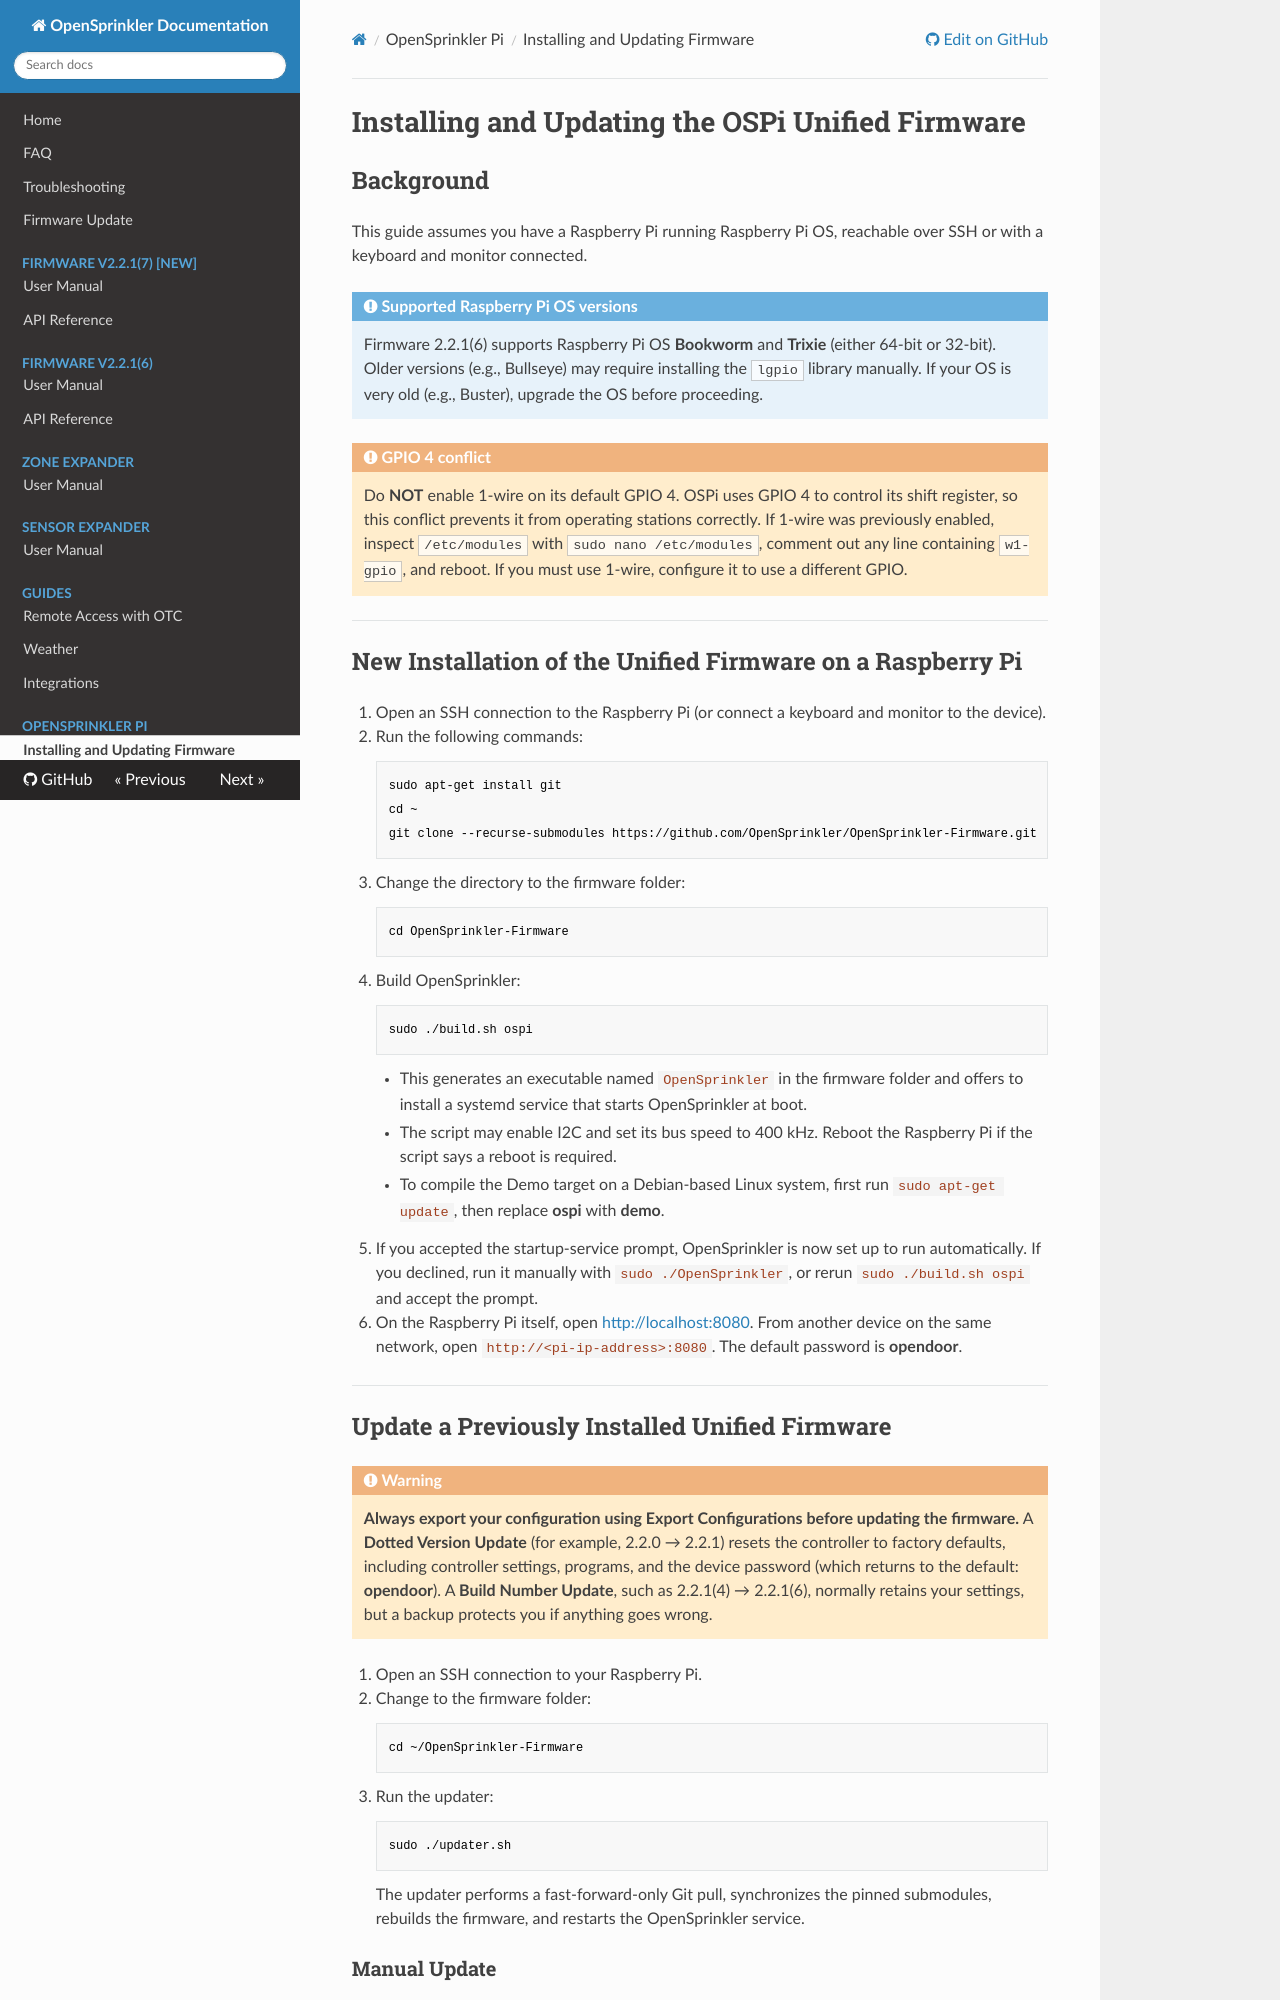

repository: OpenSprinkler/OpenSprinkler-Firmware · page: ospi/firmware-installation/index.html · generator: mkdocs

# Installing and Updating the OSPi Unified Firmware

## Background

This guide assumes you have a Raspberry Pi running Raspberry Pi OS, reachable over SSH or with a keyboard and monitor connected.

!!! note "Supported Raspberry Pi OS versions"
    Firmware 2.2.1(6) supports Raspberry Pi OS **Bookworm** and **Trixie** (either 64-bit or 32-bit). Older versions (e.g., Bullseye) may require installing the `lgpio` library manually. If your OS is very old (e.g., Buster), upgrade the OS before proceeding.

!!! warning "GPIO 4 conflict"
    Do **NOT** enable 1-wire on its default GPIO 4. OSPi uses GPIO 4 to control its shift register, so this conflict prevents it from operating stations correctly. If 1-wire was previously enabled, inspect `/etc/modules` with `sudo nano /etc/modules`, comment out any line containing `w1-gpio`, and reboot. If you must use 1-wire, configure it to use a different GPIO.

---

## New Installation of the Unified Firmware on a Raspberry Pi

1. Open an SSH connection to the Raspberry Pi (or connect a keyboard and monitor to the device).
2. Run the following commands:

        sudo apt-get install git
        cd ~
        git clone --recurse-submodules https://github.com/OpenSprinkler/OpenSprinkler-Firmware.git

3. Change the directory to the firmware folder:

        cd OpenSprinkler-Firmware

4. Build OpenSprinkler:

        sudo ./build.sh ospi

    * This generates an executable named `OpenSprinkler` in the firmware folder and offers to install a systemd service that starts OpenSprinkler at boot.
    * The script may enable I2C and set its bus speed to 400 kHz. Reboot the Raspberry Pi if the script says a reboot is required.
    * To compile the Demo target on a Debian-based Linux system, first run `sudo apt-get update`, then replace **ospi** with **demo**.

5. If you accepted the startup-service prompt, OpenSprinkler is now set up to run automatically. If you declined, run it manually with `sudo ./OpenSprinkler`, or rerun `sudo ./build.sh ospi` and accept the prompt.

6. On the Raspberry Pi itself, open <http://localhost:8080>. From another device on the same network, open `http://<pi-ip-address>:8080`. The default password is **opendoor**.

---
